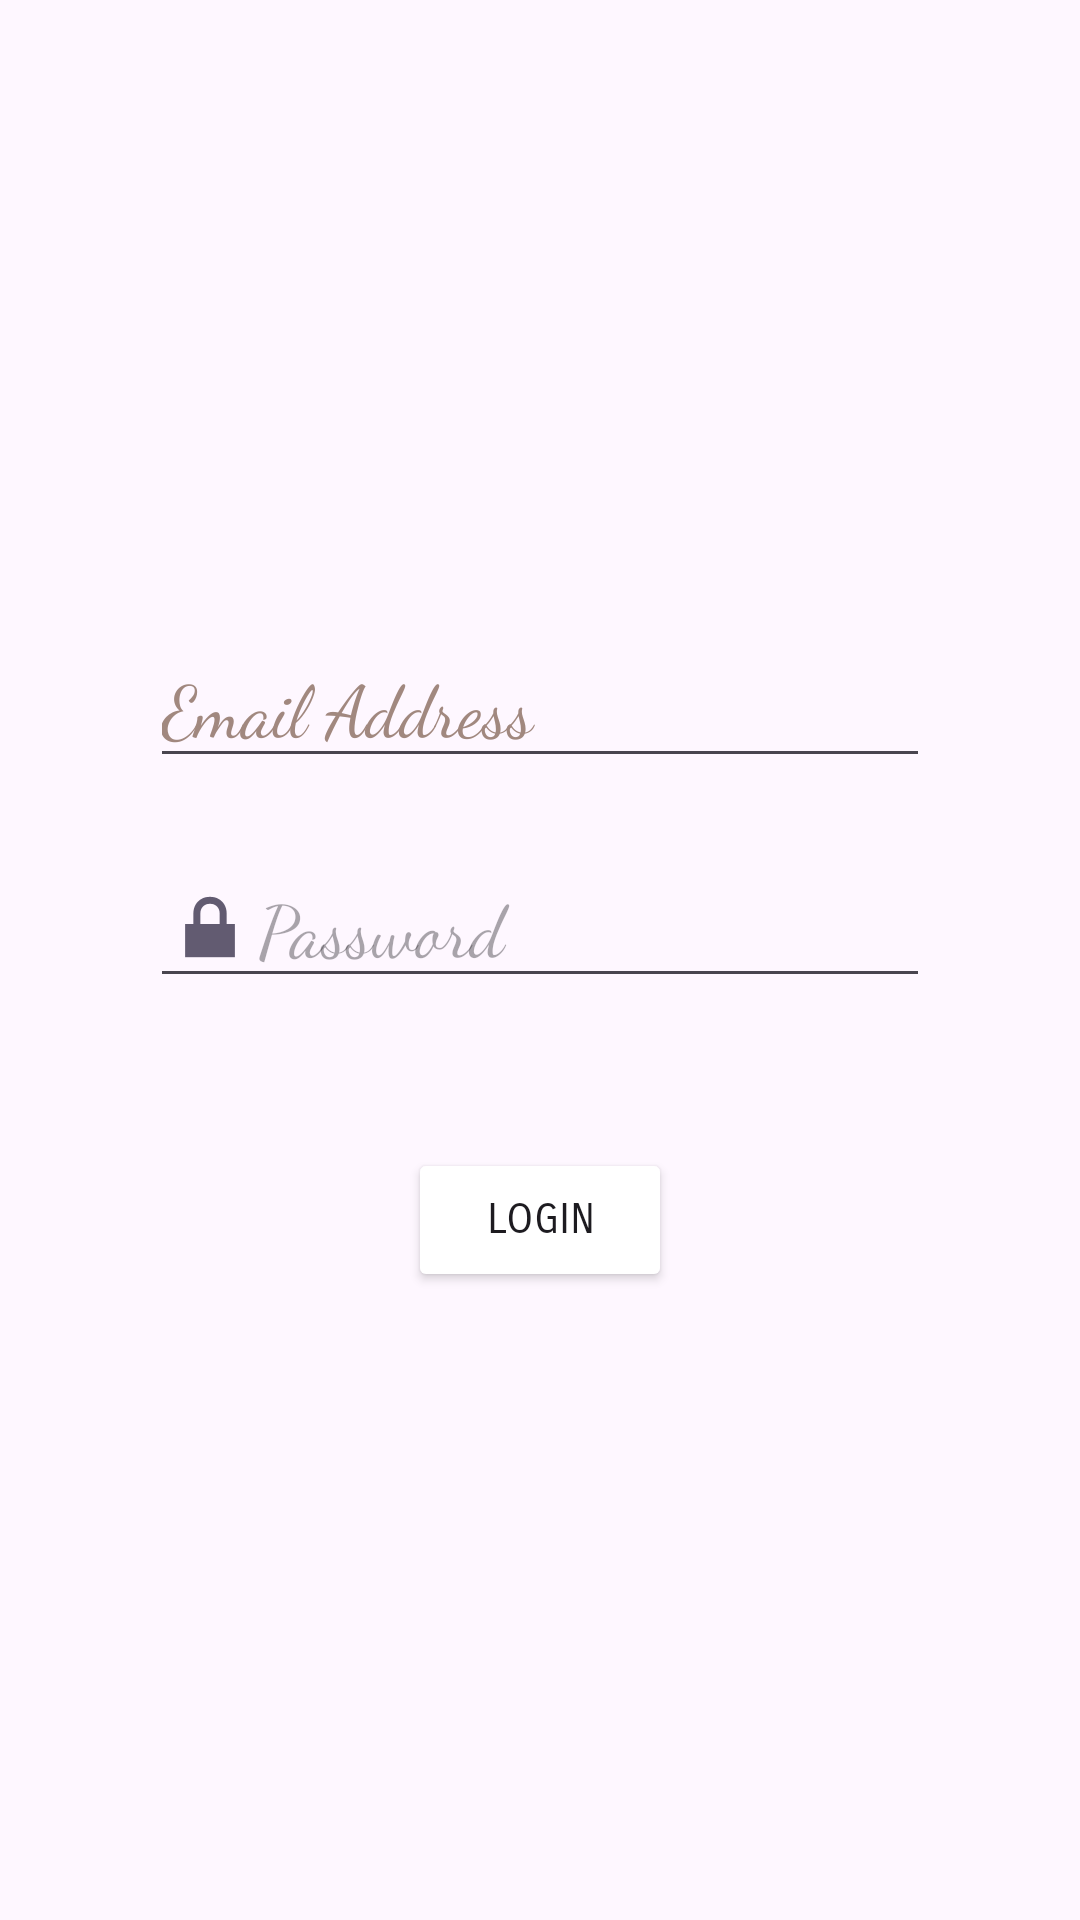

Android layout source for this screen:
<!-- AndroidManifest.xml: application theme Theme.Material3.Light.NoActionBar -->
<!-- res/layout/user_login.xml -->
<?xml version="1.0" encoding="utf-8"?>
<androidx.constraintlayout.widget.ConstraintLayout xmlns:android="http://schemas.android.com/apk/res/android"
    xmlns:app="http://schemas.android.com/apk/res-auto"
    xmlns:tools="http://schemas.android.com/tools"
    android:layout_width="match_parent"
    android:layout_height="match_parent">

    <LinearLayout
        android:id="@+id/linearLayout"
        android:layout_width="match_parent"
        android:layout_height="match_parent"
        android:layout_gravity="center"
        android:gravity="center"
        android:orientation="vertical"
        android:padding="50dp"
        app:layout_constraintBottom_toBottomOf="parent"
        app:layout_constraintEnd_toEndOf="parent"
        app:layout_constraintStart_toStartOf="parent"
        app:layout_constraintTop_toTopOf="parent">

        <EditText
            android:id="@+id/edtEmailLogin"
            android:layout_width="wrap_content"
            android:layout_height="wrap_content"
            android:layout_marginBottom="23dp"
            android:drawableStart="@drawable/person_outline"
            android:ems="10"
            android:fontFamily="cursive"
            android:hint="@string/email_address"
            android:importantForAutofill="no"
            android:inputType="none|textEmailAddress"
            android:textColorHint="#A1887F"
            android:textSize="24sp"
            tools:ignore="LabelFor" />

        <EditText
            android:id="@+id/edtPassword"
            android:layout_width="wrap_content"
            android:layout_height="wrap_content"
            android:layout_marginBottom="50dp"
            android:drawableStart="@android:drawable/ic_lock_lock"
            android:ems="10"
            android:fontFamily="cursive"
            android:hint="@string/password"
            android:importantForAutofill="no"
            android:inputType="textPersonName|textPassword"
            android:textColor="#009688"
            android:textSize="24sp"
            tools:ignore="LabelFor,TextContrastCheck" />

        <Button
            android:id="@+id/btnLoginCheck"
            android:layout_width="wrap_content"
            android:layout_height="wrap_content"
            android:backgroundTintMode="screen"
            android:fontFamily="sans-serif-smallcaps"
            android:hapticFeedbackEnabled="true"
            android:text="@string/login"
            app:cornerRadius="50dp" />
    </LinearLayout>

</androidx.constraintlayout.widget.ConstraintLayout>
<!-- resources referenced by this layout -->
<resources>
  <string name="email_address">Email Address</string>
  <string name="login">LOGIN</string>
  <string name="password">Password</string>
</resources>
